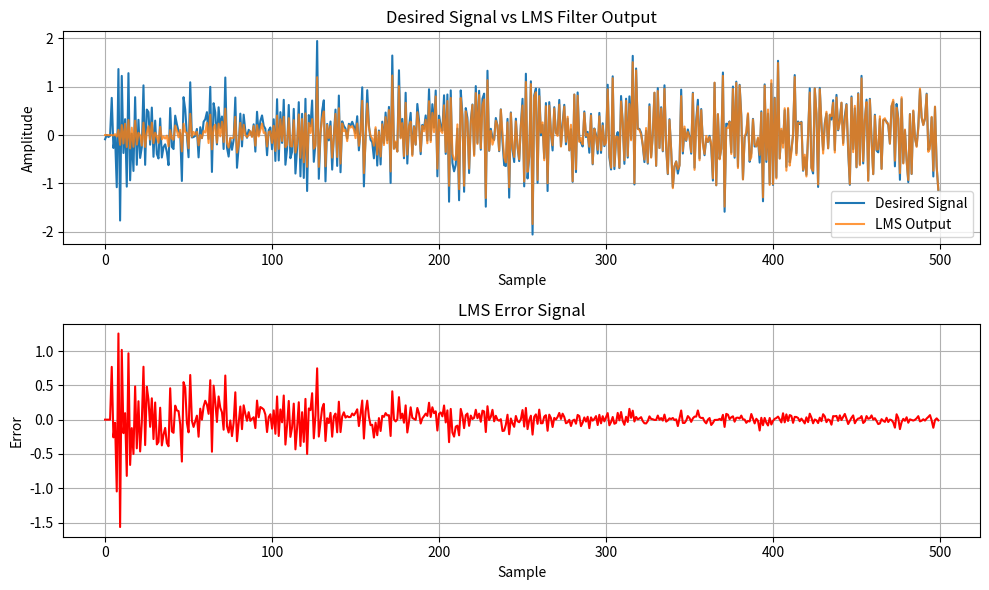

The script that saved this image:
import numpy as np
import matplotlib.pyplot as plt

N = 500

M = 4

mu = 0.01

np.random.seed(1)
x = np.random.randn(N)

true_weights = np.array([0.5, -0.3, 0.2, 0.1])

d = np.zeros(N)

for n in range(M, N):
    d[n] = np.dot(true_weights, x[n-M:n])

noise = 0.05 * np.random.randn(N)
d = d + noise

w = np.zeros(M)

y = np.zeros(N)
e = np.zeros(N)

for n in range(M, N):


    x_vector = x[n-M:n]


    y[n] = np.dot(w, x_vector)


    e[n] = d[n] - y[n]


    w = w + mu * e[n] * x_vector

mse = np.mean(e[M:] ** 2)

print("Final Filter Weights:")
print(w)

print("\nMean Square Error:")
print(mse)

plt.figure(figsize=(10, 6))

plt.subplot(2, 1, 1)
plt.plot(d, label="Desired Signal")
plt.plot(y, label="LMS Output", alpha=0.8)
plt.title("Desired Signal vs LMS Filter Output")
plt.xlabel("Sample")
plt.ylabel("Amplitude")
plt.legend()
plt.grid()

plt.subplot(2, 1, 2)
plt.plot(e, color="red")
plt.title("LMS Error Signal")
plt.xlabel("Sample")
plt.ylabel("Error")
plt.grid()

plt.tight_layout()
plt.show()
